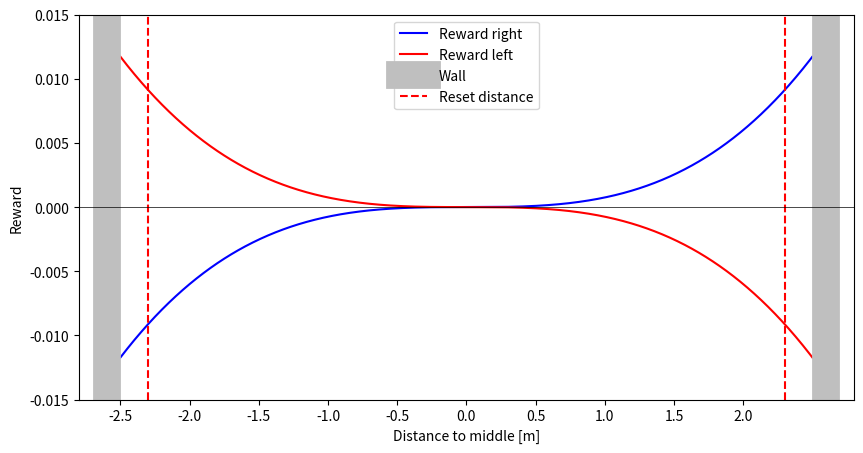

Python code for this plot: (Note: this script raises an exception after producing the figure.)
#!/usr/bin/env python

import matplotlib.pyplot as plt
import numpy as np
import math

reward_factor = 0.00025
distance = np.linspace(-2.5, 2.5, 1000)
reward = 3*(distance)**3*reward_factor

fig = plt.figure(figsize=(10, 5))
plt.plot(distance, reward, color='b', label='Reward right')
plt.plot(distance, -reward, color='r', label='Reward left')
plt.axvline(x=2.6, color='0.75', label='Wall', linewidth=20)
plt.axvline(x=-2.6, color='0.75', linewidth=20)
plt.axvline(x=2.3, linestyle='--', color='r', label='Reset distance')
plt.axvline(x=-2.3, linestyle='--', color='r')
plt.axhline(y=0., linewidth=0.5, linestyle='-', color='k')
plt.xticks(np.arange(-2.5, 2.5, 0.5))
plt.xlabel('Distance to middle [m]')
plt.xlim(-2.8, 2.8)
plt.ylim(-0.015, 0.015)
plt.ylabel('Reward')
plt.legend(loc='upper center')

filename = "reward.pdf"
filepath = "/home/<user>/Pictures/" + filename
plt.savefig(filepath, bbox_inches='tight')
plt.show(filepath)
